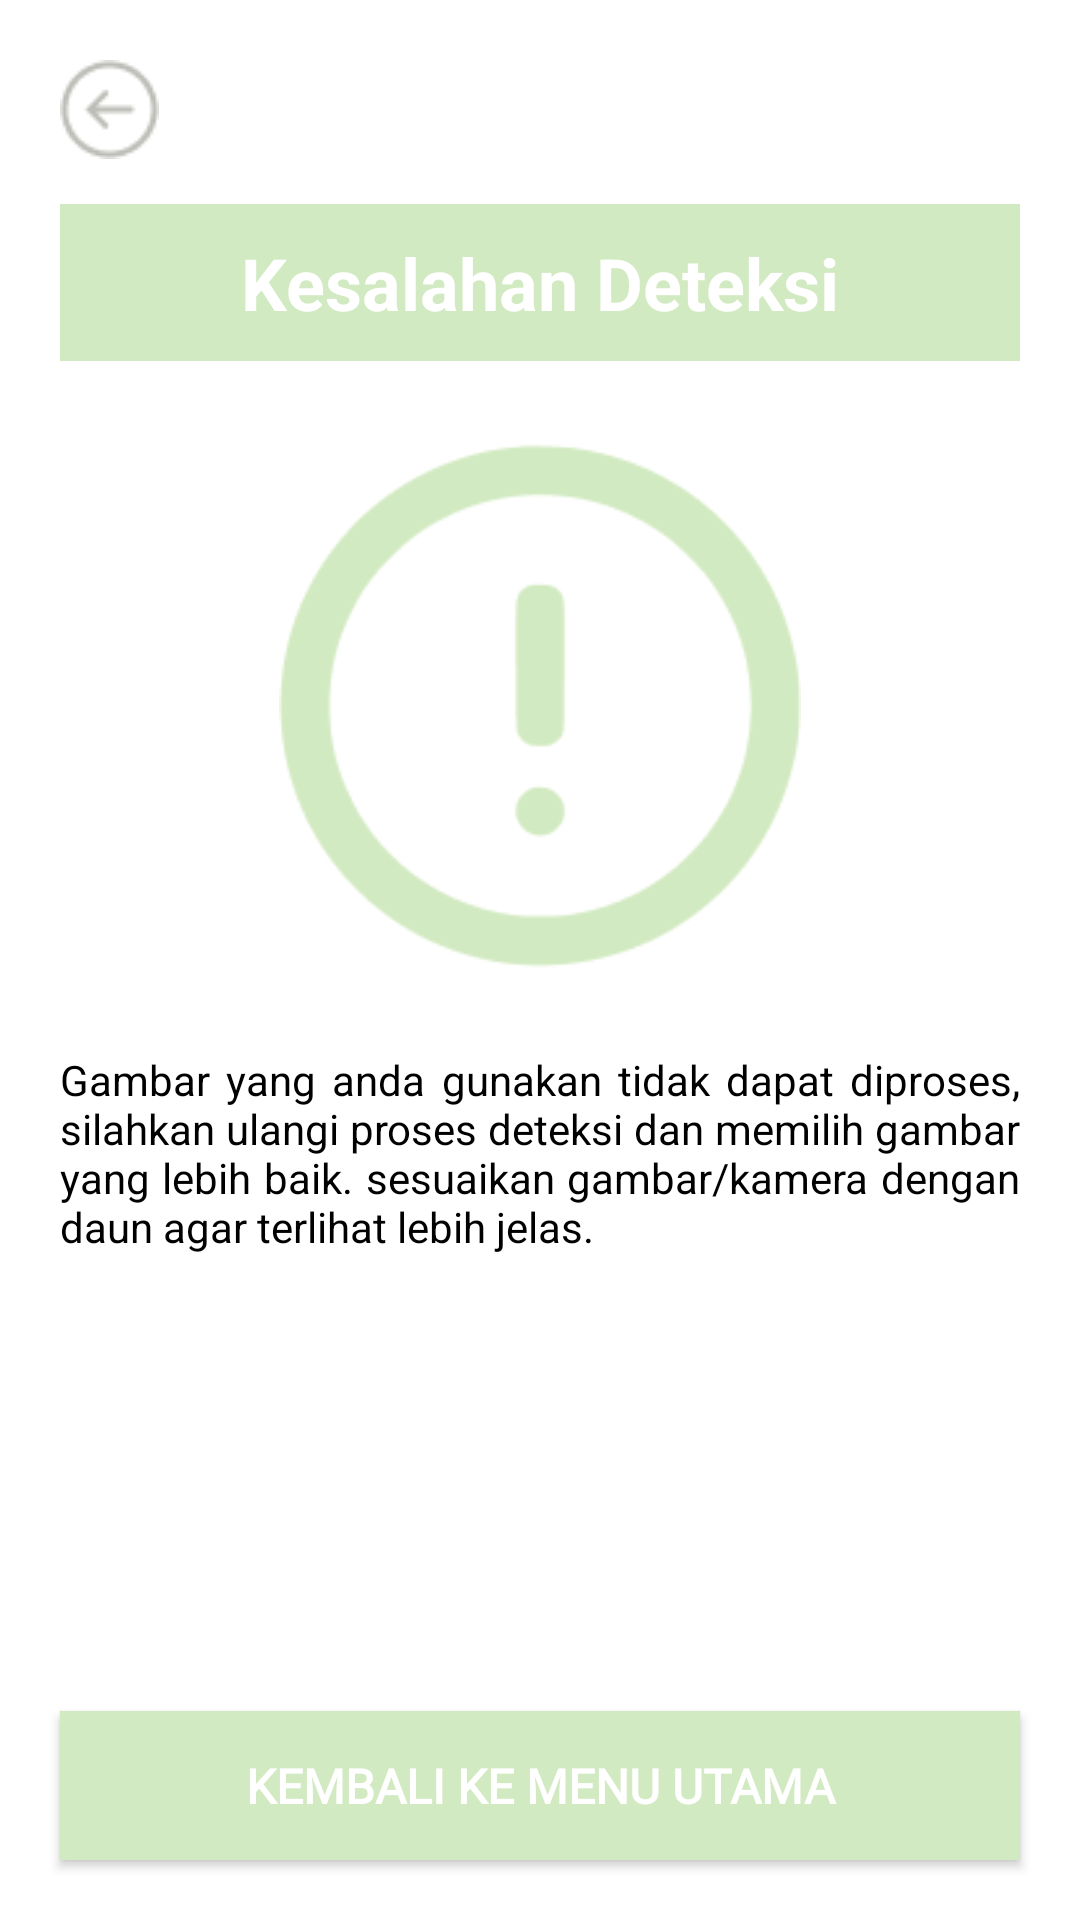

Produce the Android XML layout that renders to this screen, including the resource entries it uses.
<!-- AndroidManifest.xml: application theme Theme.TeaGuard -->
<!-- res/layout/activity_error_detection.xml -->
<?xml version="1.0" encoding="utf-8"?>
<androidx.constraintlayout.widget.ConstraintLayout xmlns:android="http://schemas.android.com/apk/res/android"
    xmlns:app="http://schemas.android.com/apk/res-auto"
    xmlns:tools="http://schemas.android.com/tools"
    android:id="@+id/main"
    android:layout_width="match_parent"
    android:layout_height="match_parent"
    tools:context=".ui.errorDetection.ErrorDetectionActivity">

    <ImageView
        android:id="@+id/bt_error_back"
        android:layout_width="wrap_content"
        android:layout_height="wrap_content"
        android:src="@drawable/back_button"
        android:layout_marginTop="@dimen/margin_screen"
        android:layout_marginStart="@dimen/margin_screen"
        app:layout_constraintStart_toStartOf="parent"
        app:layout_constraintTop_toTopOf="parent" />

    <ImageView
        android:id="@+id/imageView"
        android:layout_width="200dp"
        android:layout_height="200dp"
        android:layout_marginTop="@dimen/margin_component"
        android:src="@drawable/error_warning_ic_green"
        app:layout_constraintEnd_toEndOf="parent"
        app:layout_constraintStart_toStartOf="parent"
        app:layout_constraintTop_toBottomOf="@+id/ds_cont_title" />

    <androidx.constraintlayout.widget.ConstraintLayout
        android:id="@+id/ds_cont_title"
        android:layout_width="match_parent"
        android:layout_height="wrap_content"
        android:layout_marginTop="@dimen/margin_component"
        android:layout_marginHorizontal="@dimen/margin_screen"
        android:background="@color/primaryGreen"
        android:paddingHorizontal="5dp"
        android:paddingVertical="10dp"
        app:layout_constraintTop_toBottomOf="@id/bt_error_back">

        <TextView
            android:id="@+id/tv_title"
            android:layout_width="0dp"
            android:layout_height="wrap_content"
            android:textAlignment="center"
            android:textColor="@color/white"
            android:textSize="24sp"
            android:textStyle="bold"
            app:layout_constraintBottom_toBottomOf="parent"
            app:layout_constraintEnd_toEndOf="parent"
            app:layout_constraintStart_toStartOf="parent"
            app:layout_constraintTop_toTopOf="parent"
            android:text="Kesalahan Deteksi" />
    </androidx.constraintlayout.widget.ConstraintLayout>



    <TextView
        android:id="@+id/textView"
        android:layout_width="match_parent"
        android:layout_height="wrap_content"
        android:layout_marginTop="@dimen/margin_component"
        android:layout_marginHorizontal="@dimen/margin_screen"
        android:justificationMode="inter_word"
        android:textColor="@color/black"
        android:text="Gambar yang anda gunakan tidak dapat diproses, silahkan ulangi proses deteksi dan memilih gambar yang lebih baik. sesuaikan gambar/kamera dengan daun agar terlihat lebih jelas."
        app:layout_constraintEnd_toEndOf="parent"
        app:layout_constraintStart_toStartOf="parent"
        app:layout_constraintTop_toBottomOf="@+id/imageView" />

    <Button
        android:id="@+id/es_btn_redo"
        android:layout_width="match_parent"
        android:layout_height="wrap_content"
        android:background="@drawable/button_no_radius"
        android:fontFamily="@font/poppins_medium"
        android:gravity="center"
        android:layout_marginHorizontal="@dimen/margin_screen"
        android:layout_marginBottom="@dimen/margin_screen"
        android:paddingVertical="14dp"
        android:text="Kembali Ke Menu Utama"
        android:textColor="@color/white"
        android:textSize="16sp"
        android:textStyle="bold"
        app:icon="@drawable/diagnose_information_ic"
        app:iconGravity="textStart"
        app:iconTint="@color/white"
        app:iconSize="25dp"
        app:iconPadding="8dp"
        app:layout_constraintBottom_toBottomOf="parent"
        app:layout_constraintEnd_toEndOf="parent"
        app:layout_constraintStart_toStartOf="parent" />
</androidx.constraintlayout.widget.ConstraintLayout>
<!-- resources referenced by this layout -->
<resources>
  <color name="black">#FF000000</color>
  <color name="primaryGreen">#d2eac1</color>
  <color name="white">#FFFFFF</color>
  <dimen name="margin_component">15dp</dimen>
  <dimen name="margin_screen">20dp</dimen>
  <!-- drawable back_button: png bitmap (drawable, 1069 bytes) -->
  <!-- drawable button_no_radius (drawable) -->
  <shape xmlns:android="http://schemas.android.com/apk/res/android"
      android:shape="rectangle">
      <solid android:color="@color/primaryGreen" />
      <corners android:radius="0dp" />
  </shape>
  <!-- drawable diagnose_information_ic: png bitmap (drawable, 659 bytes) -->
  <!-- drawable error_warning_ic_green: png bitmap (drawable, 5746 bytes) -->
  <style name="Theme.TeaGuard" parent="Base.Theme.TeaGuard" />
  <style name="Base.Theme.TeaGuard" parent="Theme.Material3.DayNight.NoActionBar">
          
          <item name="colorPrimary">@color/primaryGreen</item>
          <item name="android:windowBackground">@color/white</item>
          <item name="bottomNavigationStyle">@style/Widget.App.BottomNavigationView</item>
          <item name="android:windowIsTranslucent">true</item>
      </style>
  <style name="Widget.App.BottomNavigationView" parent="Widget.MaterialComponents.BottomNavigationView.Colored">
          <item name="materialThemeOverlay">@style/ThemeOverlay.App.BottomNavigationView</item>
      </style>
  <style name="ThemeOverlay.App.BottomNavigationView" parent="">
          <item name="colorOnPrimary">@color/black</item>
      </style>
</resources>
